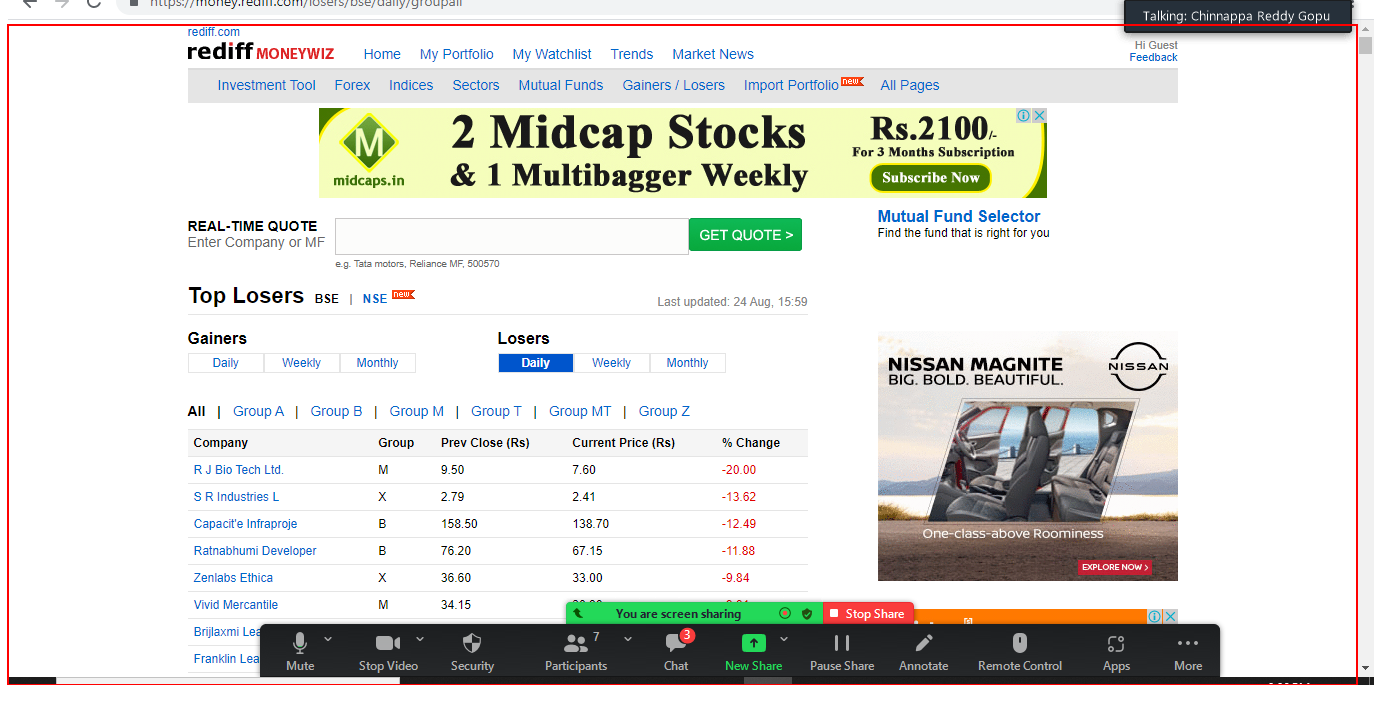
Workflow: BSEorNSE_Director

Step 1: Close Application 'BODY' on the page (chrome.exe)
